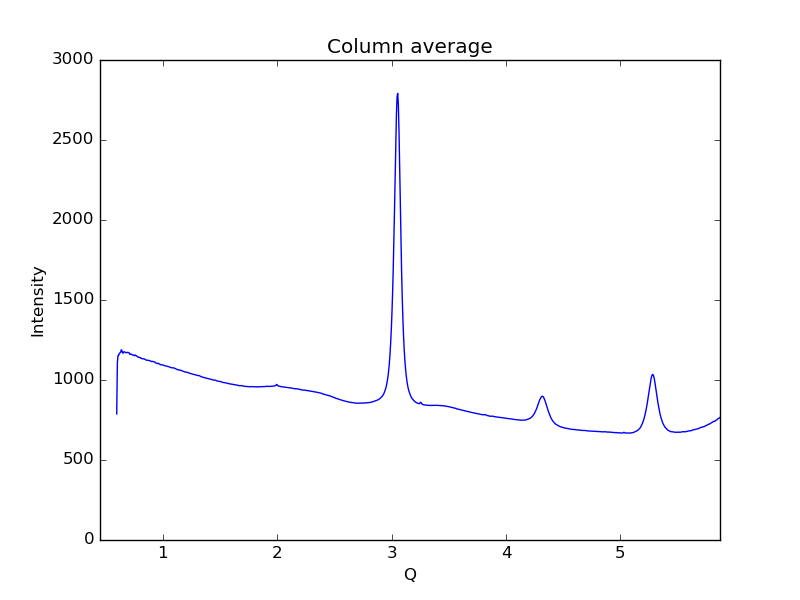

Values plotted in this chart, from the file beside it:
0.59621693822088684, 787.783
0.6019, 1109
0.6075, 1153
0.6132, 1154
0.6189, 1167
0.6245, 1170
0.6302, 1173
0.6358, 1189
0.6415, 1185
0.6472, 1170
0.6528, 1168
0.6585, 1177
0.6641, 1175
0.6698, 1174
0.6755, 1170
0.6811, 1172
0.6868, 1171
0.6924, 1173
0.6981, 1171
0.7038, 1170
0.7094, 1161
0.7151, 1160
0.7207, 1162
0.7264, 1161
0.7321, 1157
0.7377, 1156
0.7434, 1155
0.749, 1152
0.7547, 1156
0.7603, 1155
0.766, 1151
0.7717, 1149
0.7773, 1146
0.783, 1142
0.7886, 1143
0.7943, 1142
0.8, 1141
0.8056, 1136
0.8113, 1137
0.8169, 1133
0.8226, 1132
0.8283, 1132
0.8339, 1133
0.8396, 1130
0.8452, 1128
0.8509, 1126
0.8566, 1124
0.8622, 1124
0.8679, 1123
0.8735, 1123
0.8792, 1122
0.8849, 1121
0.8905, 1120
0.8962, 1116
0.9018, 1115
0.9075, 1116
0.9132, 1116
0.9188, 1114
0.9245, 1114
0.9301, 1111
0.9358, 1108
... 939 more rows
